Image classification data set "bloodmnist" (BhavaniSankarRS/emperical-analysis on GitHub). Class labels (8): basophil, eosinophil, erythroblast, immature granulocytes(myelocytes, metamyelocytes and promyelocytes), lymphocyte, monocyte, neutrophil, platelet.

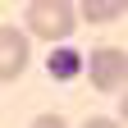
Label: platelet

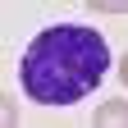
Label: basophil

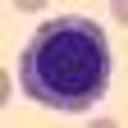
Label: erythroblast

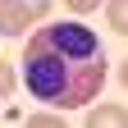
Label: eosinophil

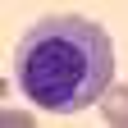
Label: immature granulocytes(myelocytes, metamyelocytes and promyelocytes)

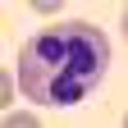
Label: neutrophil
